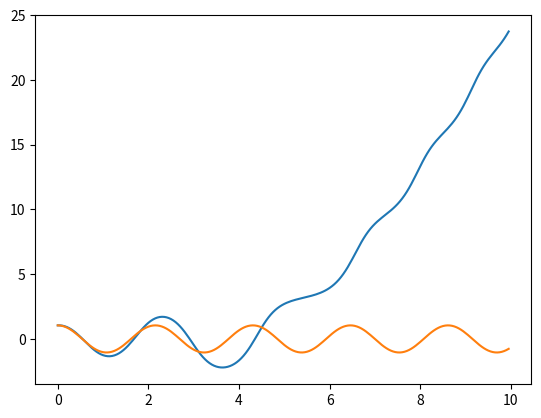

The matplotlib source for this figure:
# -*- coding: utf-8 -*-
"""
Created on Tue Oct 11 17:09:13 2022

@author: Sebastian
"""
import numpy as np
import matplotlib.pyplot as plt


a_rk4 = np.array([[0,0,0,0],
                  [0.5,0,0,0],
                  [0,0.5,0,0],
                  [0,0,1,0]])

b_rk4 = np.array([1/6, 1/3, 1/3, 1/6])

c_rk4 = np.array([0, 0.5, 0.5, 1])

a_eul = np.array([[0]])

b_eul = np.array([1])

c_eul = np.array([0])


def explicit_runge_kutta(F, y0, t0, t_max, epsilon, a, b, c):
    
    nr_y = y0.size
    
    t = np.arange(t0, t_max, epsilon)
    nr_t = t.size
    
    y = np.zeros((nr_y, nr_t))
    y[:,0] = y0
    
    d = c.size
    k = np.zeros((nr_y, nr_t, d))
    
    for n in range(nr_t - 1):
        
        for i in range(0,d):
            delta_k = 0
            for j in range(d):
                delta_k += a[i,j]*F(k[:,n,j], t[n] + c[j]*epsilon)
                
            k[:,n,i] = y[:,n] + epsilon*delta_k
            
        delta_y = 0
        for j in range(d):
            delta_y += b[j]*F(k[:,n,j], t[n] + epsilon*c[j])
            
        y[:,n+1] = y[:,n] + epsilon*delta_y
        
    return y, t


def dfdt(f, t):
    l = 1
    g = 9.81
    omega = np.sqrt(g/l)
    theta, p = f
    
    return np.array([p, -omega**2*np.sin(theta)])

m = 1
l = 1
g = 9.81
omega = np.sqrt(g/l)
y0 = np.array([np.pi/3, 0])
t0 = 0
t_max = 10
epsilon = 0.05

y_rk4, t_rk4 = explicit_runge_kutta(dfdt, y0, t0, t_max, epsilon, a_rk4, b_rk4, c_rk4)



y_eul, t_eul = explicit_runge_kutta(dfdt, y0, t0, t_max, epsilon, a_eul, b_eul, c_eul)

plt.plot(t_eul, y_eul[0,:])
plt.plot(t_rk4, y_rk4[0,:])

E_t_rk4 = 0.5*m*l**2*y_rk4[1,:]**2 + m*g*l*(1 - np.cos(y_rk4[0,:]))

E_t_eul = 0.5*m*l**2*y_eul[1,:]**2 + m*g*l*(1 - np.cos(y_eul[0,:]))

#plt.plot(t_rk4, E_t_rk4, color = 'skyblue')
#plt.plot(t_eul, E_t_eul, color = 'crimson')

    